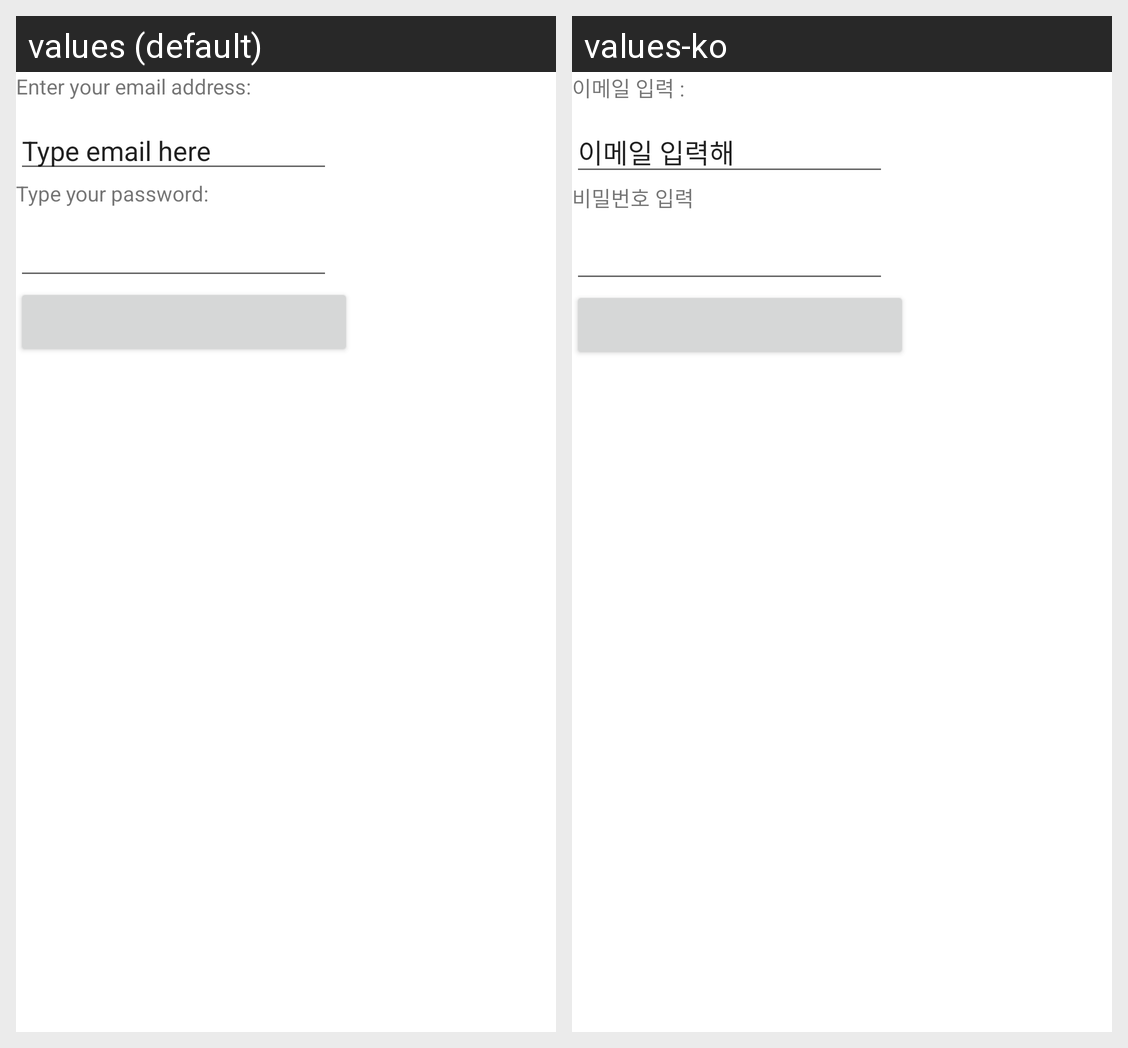

Strings drawn on this Android screen and how each of the app's shown locales translates them:
Android screen res/layout/activity_main.xml rendered under 2 locales, left to right: values (default), values-ko. Device: Nexus 5 (rendered at 1080×1920; each locale shown at half size, 540×960, under a caption strip naming it); theme Theme.Kim00451androidlab3.
Strings drawn on this screen, with the default value and each locale's value (text and hints the layout hard-codes, and strings that could not be matched under every locale, appear in the picture but are not listed):

enterEmail
  values: Enter your email address:
  values-ko: 이메일 입력 :

typeEmail
  values: Type email here
  values-ko: 이메일 입력해

enterPwd
  values: Type your password:
  values-ko: 비밀번호 입력
